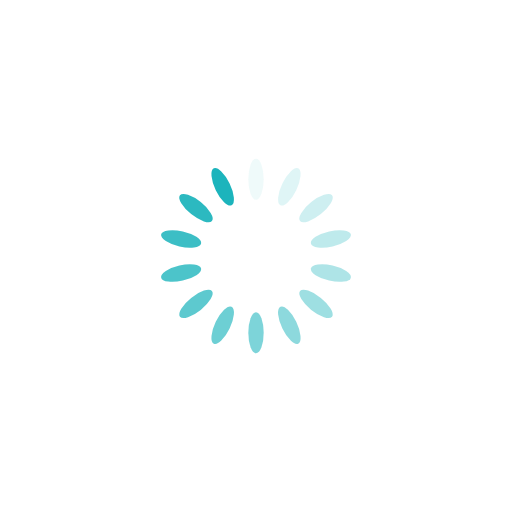
t = 0.00 s
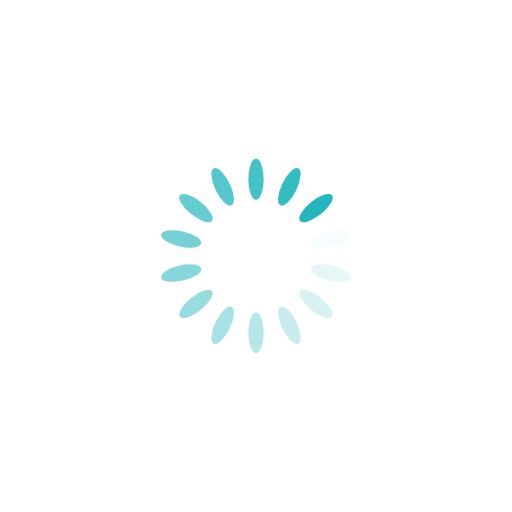
t = 0.25 s
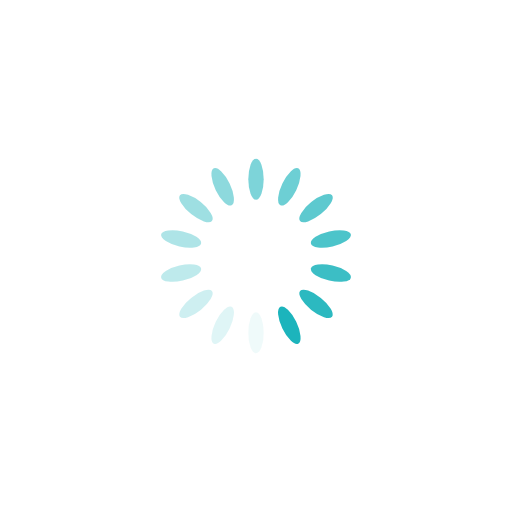
t = 0.50 s
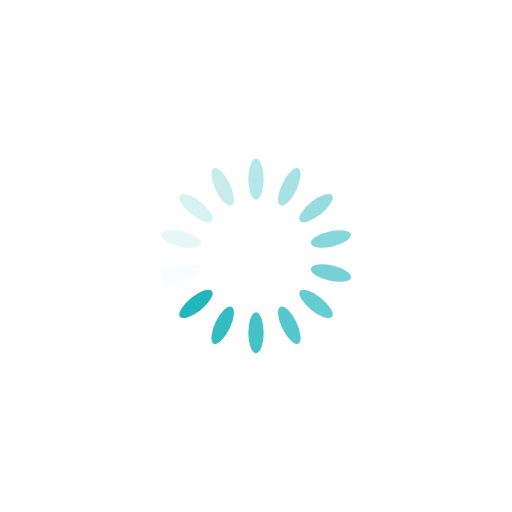
t = 0.75 s

The animated SVG that drew these frames (rendered in a browser with its animation timeline set to each time). Animation: 14 SMIL elements (animate=14); one cycle of 1.00 s, repeats indefinitely.

<svg class="lds-spinner" width="200px"  height="200px"  xmlns="http://www.w3.org/2000/svg" xmlns:xlink="http://www.w3.org/1999/xlink" viewBox="0 0 100 100" preserveAspectRatio="xMidYMid" style="background: none;"><g transform="rotate(0 50 50)">
  <rect x="48.5" y="31" rx="8.73" ry="5.58" width="3" height="8" fill="#1cb4bc">
    <animate attributeName="opacity" values="1;0" keyTimes="0;1" dur="1s" begin="-0.9285714285714286s" repeatCount="indefinite"></animate>
  </rect>
</g><g transform="rotate(25.714285714285715 50 50)">
  <rect x="48.5" y="31" rx="8.73" ry="5.58" width="3" height="8" fill="#1cb4bc">
    <animate attributeName="opacity" values="1;0" keyTimes="0;1" dur="1s" begin="-0.8571428571428571s" repeatCount="indefinite"></animate>
  </rect>
</g><g transform="rotate(51.42857142857143 50 50)">
  <rect x="48.5" y="31" rx="8.73" ry="5.58" width="3" height="8" fill="#1cb4bc">
    <animate attributeName="opacity" values="1;0" keyTimes="0;1" dur="1s" begin="-0.7857142857142857s" repeatCount="indefinite"></animate>
  </rect>
</g><g transform="rotate(77.14285714285714 50 50)">
  <rect x="48.5" y="31" rx="8.73" ry="5.58" width="3" height="8" fill="#1cb4bc">
    <animate attributeName="opacity" values="1;0" keyTimes="0;1" dur="1s" begin="-0.7142857142857143s" repeatCount="indefinite"></animate>
  </rect>
</g><g transform="rotate(102.85714285714286 50 50)">
  <rect x="48.5" y="31" rx="8.73" ry="5.58" width="3" height="8" fill="#1cb4bc">
    <animate attributeName="opacity" values="1;0" keyTimes="0;1" dur="1s" begin="-0.6428571428571429s" repeatCount="indefinite"></animate>
  </rect>
</g><g transform="rotate(128.57142857142858 50 50)">
  <rect x="48.5" y="31" rx="8.73" ry="5.58" width="3" height="8" fill="#1cb4bc">
    <animate attributeName="opacity" values="1;0" keyTimes="0;1" dur="1s" begin="-0.5714285714285714s" repeatCount="indefinite"></animate>
  </rect>
</g><g transform="rotate(154.28571428571428 50 50)">
  <rect x="48.5" y="31" rx="8.73" ry="5.58" width="3" height="8" fill="#1cb4bc">
    <animate attributeName="opacity" values="1;0" keyTimes="0;1" dur="1s" begin="-0.5s" repeatCount="indefinite"></animate>
  </rect>
</g><g transform="rotate(180 50 50)">
  <rect x="48.5" y="31" rx="8.73" ry="5.58" width="3" height="8" fill="#1cb4bc">
    <animate attributeName="opacity" values="1;0" keyTimes="0;1" dur="1s" begin="-0.42857142857142855s" repeatCount="indefinite"></animate>
  </rect>
</g><g transform="rotate(205.71428571428572 50 50)">
  <rect x="48.5" y="31" rx="8.73" ry="5.58" width="3" height="8" fill="#1cb4bc">
    <animate attributeName="opacity" values="1;0" keyTimes="0;1" dur="1s" begin="-0.35714285714285715s" repeatCount="indefinite"></animate>
  </rect>
</g><g transform="rotate(231.42857142857142 50 50)">
  <rect x="48.5" y="31" rx="8.73" ry="5.58" width="3" height="8" fill="#1cb4bc">
    <animate attributeName="opacity" values="1;0" keyTimes="0;1" dur="1s" begin="-0.2857142857142857s" repeatCount="indefinite"></animate>
  </rect>
</g><g transform="rotate(257.14285714285717 50 50)">
  <rect x="48.5" y="31" rx="8.73" ry="5.58" width="3" height="8" fill="#1cb4bc">
    <animate attributeName="opacity" values="1;0" keyTimes="0;1" dur="1s" begin="-0.21428571428571427s" repeatCount="indefinite"></animate>
  </rect>
</g><g transform="rotate(282.85714285714283 50 50)">
  <rect x="48.5" y="31" rx="8.73" ry="5.58" width="3" height="8" fill="#1cb4bc">
    <animate attributeName="opacity" values="1;0" keyTimes="0;1" dur="1s" begin="-0.14285714285714285s" repeatCount="indefinite"></animate>
  </rect>
</g><g transform="rotate(308.57142857142856 50 50)">
  <rect x="48.5" y="31" rx="8.73" ry="5.58" width="3" height="8" fill="#1cb4bc">
    <animate attributeName="opacity" values="1;0" keyTimes="0;1" dur="1s" begin="-0.07142857142857142s" repeatCount="indefinite"></animate>
  </rect>
</g><g transform="rotate(334.2857142857143 50 50)">
  <rect x="48.5" y="31" rx="8.73" ry="5.58" width="3" height="8" fill="#1cb4bc">
    <animate attributeName="opacity" values="1;0" keyTimes="0;1" dur="1s" begin="0s" repeatCount="indefinite"></animate>
  </rect>
</g></svg>
